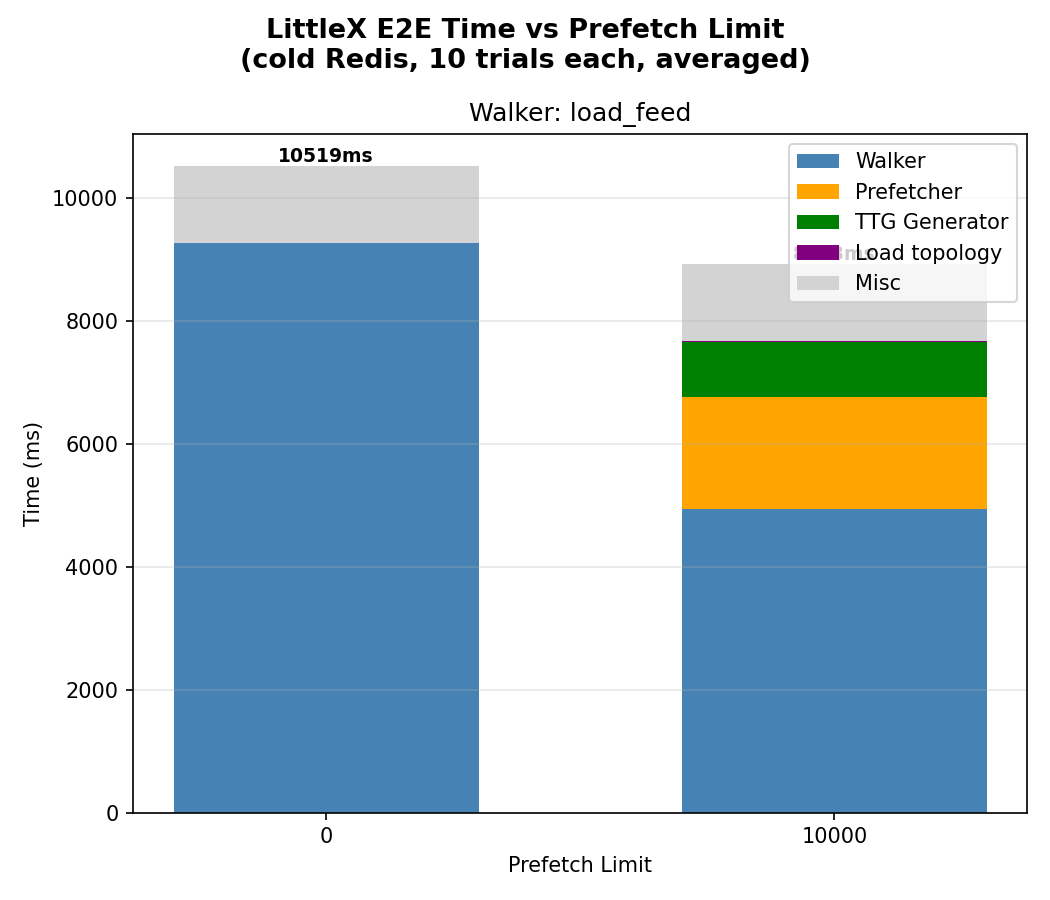

The data file committed next to this chart (first rows):
walker, prefetch_limit, trial, e2e_ms, topo_idx_ms, ttg_ms, prefetch_ms, walker_ms
load_feed, 0, 1, 10519, 0.000, 0.000, 0.000, 9261
load_feed, 10000, 1, 8923, 10.01, 905.9, 1820, 4936
